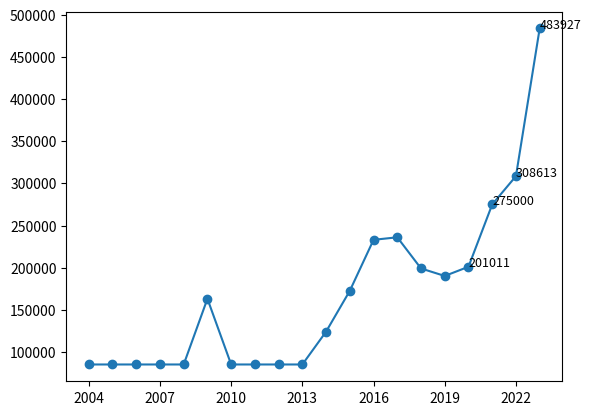

This chart was generated by the following Python code: (Note: this script raises an exception after producing the figure.)

import matplotlib.pyplot as plt
from matplotlib.ticker import MaxNLocator
xpoints = []
for i in range(2004,2024):
    xpoints.append(i)
ypoints = [85000,85000,85000,85000,85000,163000,85000,85000,85000,85000,124000,172500,233000,236000,199000,190098,201011,275000,308613,483927]
for a,b in zip(xpoints[16:],ypoints[16:]):
    plt.text(a, b, '%d' % b, fontsize=9)
plt.plot(xpoints,ypoints,marker = 'o')
plt.gca().xaxis.set_major_locator(MaxNLocator(integer=True))

plt.gca().yaxis.set_major_locator(MaxNLocator(integer=True))
plt.savefig('../x.jpg')